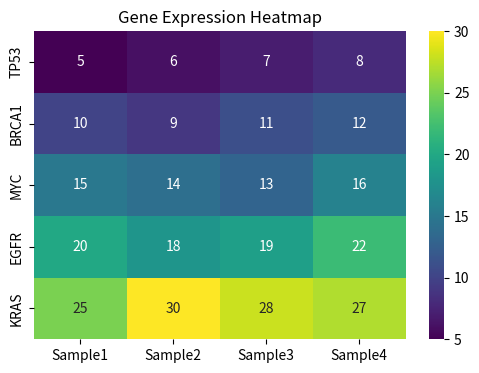
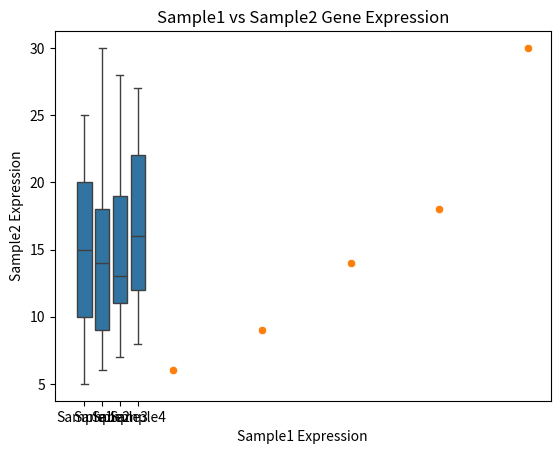
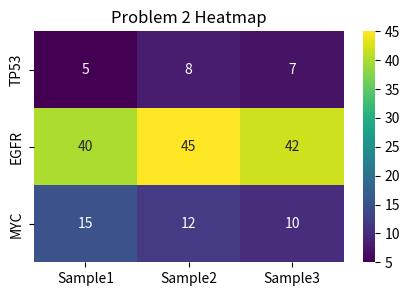
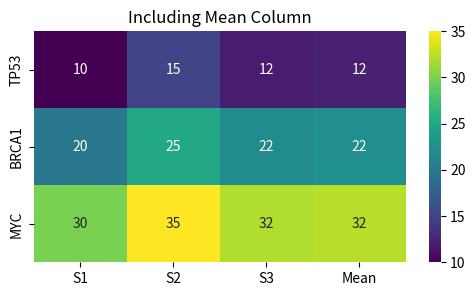

Write the Python code that produced these figures, in order.
#!/usr/bin/env python
# coding: utf-8

# In[1]:


import pandas as pd
import matplotlib.pyplot as plt
import seaborn as sns


# In[2]:


data = pd.DataFrame({"Sample1":[5, 10, 15, 20, 25],
    "Sample2": [6, 9, 14, 18, 30],
    "Sample3": [7, 11, 13, 19, 28],
    "Sample4": [8, 12, 16, 22, 27]
}, index=["TP53", "BRCA1", "MYC", "EGFR", "KRAS"])


# In[3]:


print(data)


# In[4]:


plt.figure(figsize=(6,4))
sns.heatmap(data, annot=True, cmap="viridis")
plt.title("Gene Expression Heatmap")
plt.show()


# In[5]:


df_melt = data.reset_index().melt(id_vars="index")
df_melt.columns = ["Gene", "Sample", "Expression"]

sns.boxplot(x = "Sample", y = "Expression", data = df_melt)
plt.show


# In[7]:


sns.scatterplot(x = data["Sample1"], y = data["Sample2"])
plt.xlabel("Sample1 Expression")
plt.ylabel("Sample2 Expression")
plt.title("Sample1 vs Sample2 Gene Expression")
plt.show


# In[ ]:
#highest expressed gene

import pandas as pd
import seaborn as sns
import matplotlib.pyplot as plt

data = pd.DataFrame({
    "Sample1": [5, 40, 15],
    "Sample2": [8, 45, 12],
    "Sample3": [7, 42, 10]
}, index=["TP53", "EGFR", "MYC"])

plt.figure(figsize=(5,3))
sns.heatmap(data, annot=True, cmap="viridis")
plt.title("Problem 2 Heatmap")
plt.show()

print("Highest expressed gene: EGFR")

#mean column

import pandas as pd
import seaborn as sns
import matplotlib.pyplot as plt

data = pd.DataFrame({
    "S1": [10, 20, 30],
    "S2": [15, 25, 35],
    "S3": [12, 22, 32]
}, index=["TP53", "BRCA1", "MYC"])

data["Mean"] = data.mean(axis=1)

print(data)

plt.figure(figsize=(6,3))
sns.heatmap(data, annot=True, cmap="viridis")
plt.title("Including Mean Column")
plt.show()
